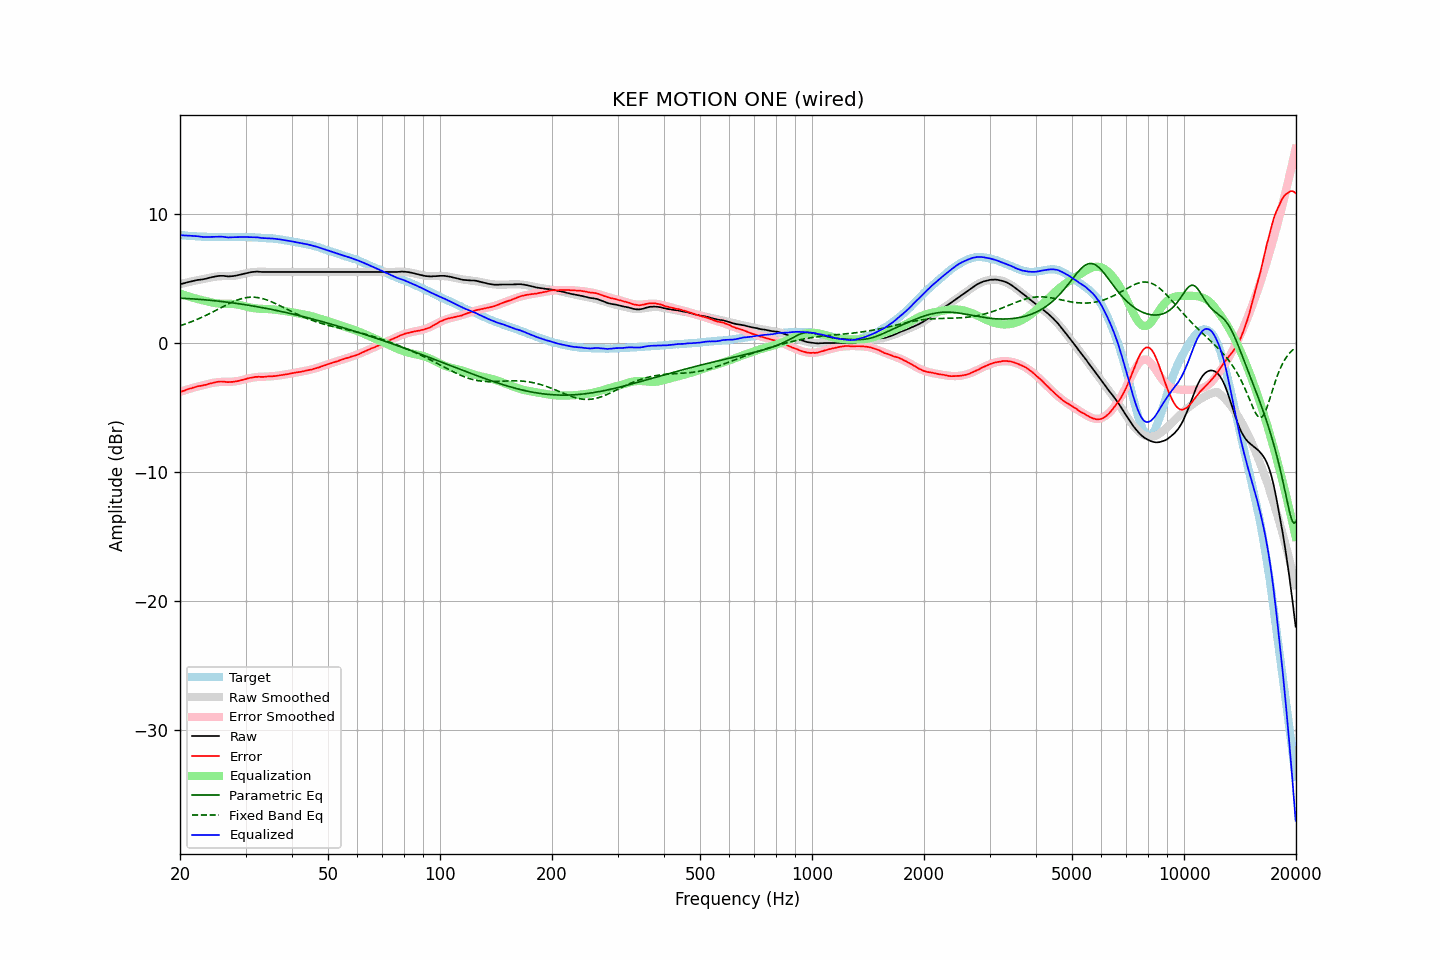

The file beside this chart, header and first rows:
frequency, raw, error, smoothed, error_smoothed, equalization, parametric_eq, fixed_band_eq, equalized_raw, equalized_smoothed, target
20.00, 4.54, -3.81, 4.55, -3.81, 3.81, 3.46, 1.32, 8.35, 8.36, 8.35
20.20, 4.57, -3.77, 4.58, -3.77, 3.77, 3.45, 1.36, 8.34, 8.34, 8.34
20.40, 4.60, -3.73, 4.61, -3.72, 3.72, 3.45, 1.40, 8.33, 8.33, 8.33
20.61, 4.63, -3.69, 4.64, -3.68, 3.68, 3.44, 1.45, 8.31, 8.32, 8.32
20.81, 4.67, -3.63, 4.67, -3.64, 3.64, 3.43, 1.49, 8.32, 8.31, 8.30
21.02, 4.70, -3.59, 4.69, -3.60, 3.60, 3.43, 1.53, 8.31, 8.30, 8.29
21.23, 4.73, -3.55, 4.72, -3.57, 3.57, 3.42, 1.58, 8.30, 8.29, 8.28
21.44, 4.76, -3.53, 4.75, -3.53, 3.53, 3.41, 1.63, 8.29, 8.28, 8.29
21.66, 4.79, -3.48, 4.78, -3.49, 3.49, 3.40, 1.68, 8.28, 8.27, 8.27
21.87, 4.82, -3.45, 4.80, -3.46, 3.46, 3.39, 1.73, 8.28, 8.26, 8.27
22.09, 4.84, -3.41, 4.83, -3.42, 3.42, 3.39, 1.78, 8.26, 8.25, 8.25
22.31, 4.87, -3.37, 4.86, -3.39, 3.39, 3.38, 1.83, 8.26, 8.25, 8.24
22.54, 4.88, -3.35, 4.88, -3.36, 3.36, 3.37, 1.89, 8.24, 8.24, 8.23
22.76, 4.90, -3.33, 4.91, -3.33, 3.33, 3.36, 1.94, 8.23, 8.23, 8.23
22.99, 4.91, -3.31, 4.93, -3.30, 3.30, 3.35, 2.00, 8.21, 8.23, 8.22
23.22, 4.94, -3.27, 4.96, -3.27, 3.27, 3.34, 2.06, 8.21, 8.22, 8.21
23.45, 4.96, -3.26, 4.98, -3.23, 3.23, 3.33, 2.12, 8.20, 8.22, 8.22
23.69, 5.00, -3.21, 5.01, -3.20, 3.20, 3.32, 2.18, 8.20, 8.21, 8.21
23.92, 5.03, -3.17, 5.04, -3.17, 3.17, 3.30, 2.24, 8.20, 8.21, 8.20
24.16, 5.06, -3.15, 5.06, -3.14, 3.14, 3.29, 2.30, 8.20, 8.21, 8.21
24.40, 5.09, -3.12, 5.09, -3.12, 3.12, 3.28, 2.37, 8.21, 8.20, 8.21
24.65, 5.11, -3.09, 5.11, -3.09, 3.09, 3.27, 2.43, 8.21, 8.20, 8.20
24.89, 5.14, -3.06, 5.13, -3.08, 3.08, 3.26, 2.50, 8.22, 8.20, 8.20
25.14, 5.16, -3.03, 5.14, -3.06, 3.06, 3.24, 2.56, 8.22, 8.20, 8.19
25.39, 5.18, -3.01, 5.15, -3.05, 3.05, 3.23, 2.63, 8.23, 8.20, 8.19
25.65, 5.19, -3.00, 5.16, -3.04, 3.04, 3.21, 2.69, 8.23, 8.20, 8.19
25.91, 5.19, -3.00, 5.17, -3.03, 3.03, 3.20, 2.76, 8.22, 8.20, 8.19
26.16, 5.19, -3.01, 5.17, -3.03, 3.03, 3.19, 2.82, 8.22, 8.19, 8.20
26.43, 5.17, -3.02, 5.17, -3.03, 3.03, 3.17, 2.88, 8.20, 8.20, 8.19
26.69, 5.15, -3.04, 5.17, -3.03, 3.03, 3.15, 2.95, 8.18, 8.20, 8.19
26.96, 5.14, -3.05, 5.17, -3.02, 3.02, 3.14, 3.01, 8.16, 8.20, 8.19
27.23, 5.15, -3.04, 5.18, -3.02, 3.02, 3.12, 3.07, 8.17, 8.20, 8.19
27.50, 5.16, -3.03, 5.18, -3.02, 3.02, 3.11, 3.13, 8.18, 8.20, 8.19
27.77, 5.17, -3.03, 5.19, -3.01, 3.01, 3.09, 3.18, 8.18, 8.20, 8.20
28.05, 5.19, -3.00, 5.21, -3.00, 3.00, 3.07, 3.23, 8.19, 8.20, 8.19
28.33, 5.21, -2.99, 5.22, -2.98, 2.98, 3.06, 3.28, 8.19, 8.20, 8.20
28.62, 5.24, -2.96, 5.25, -2.96, 2.96, 3.04, 3.33, 8.20, 8.20, 8.20
28.90, 5.27, -2.94, 5.27, -2.93, 2.93, 3.02, 3.37, 8.21, 8.20, 8.21
29.19, 5.30, -2.91, 5.30, -2.90, 2.90, 3.00, 3.41, 8.21, 8.20, 8.21
29.48, 5.33, -2.87, 5.33, -2.87, 2.87, 2.98, 3.44, 8.20, 8.20, 8.20
29.78, 5.36, -2.84, 5.36, -2.84, 2.84, 2.96, 3.47, 8.20, 8.20, 8.20
30.08, 5.39, -2.81, 5.39, -2.81, 2.81, 2.94, 3.50, 8.20, 8.20, 8.20
30.38, 5.42, -2.76, 5.42, -2.78, 2.78, 2.92, 3.51, 8.20, 8.19, 8.18
30.68, 5.45, -2.73, 5.44, -2.75, 2.75, 2.90, 3.53, 8.20, 8.19, 8.18
30.99, 5.47, -2.71, 5.46, -2.73, 2.73, 2.88, 3.54, 8.20, 8.18, 8.18
31.30, 5.49, -2.69, 5.47, -2.70, 2.70, 2.86, 3.54, 8.20, 8.18, 8.18
31.61, 5.50, -2.67, 5.49, -2.68, 2.68, 2.84, 3.53, 8.19, 8.17, 8.17
31.93, 5.51, -2.64, 5.50, -2.67, 2.67, 2.82, 3.53, 8.18, 8.16, 8.15
32.24, 5.52, -2.64, 5.50, -2.65, 2.65, 2.80, 3.51, 8.18, 8.16, 8.16
32.57, 5.51, -2.63, 5.51, -2.64, 2.64, 2.77, 3.49, 8.16, 8.15, 8.14
32.89, 5.50, -2.64, 5.51, -2.64, 2.64, 2.75, 3.47, 8.14, 8.14, 8.14
33.22, 5.49, -2.64, 5.51, -2.63, 2.63, 2.73, 3.44, 8.12, 8.14, 8.13
33.55, 5.49, -2.64, 5.51, -2.63, 2.63, 2.70, 3.40, 8.12, 8.13, 8.13
33.89, 5.49, -2.63, 5.50, -2.62, 2.62, 2.68, 3.36, 8.11, 8.12, 8.12
34.23, 5.49, -2.61, 5.50, -2.62, 2.62, 2.66, 3.32, 8.11, 8.12, 8.10
34.57, 5.49, -2.61, 5.50, -2.61, 2.61, 2.63, 3.28, 8.10, 8.11, 8.10
34.92, 5.49, -2.59, 5.49, -2.60, 2.60, 2.61, 3.23, 8.09, 8.10, 8.08
35.27, 5.49, -2.61, 5.49, -2.59, 2.59, 2.58, 3.18, 8.09, 8.09, 8.10
35.62, 5.49, -2.58, 5.49, -2.59, 2.59, 2.56, 3.12, 8.08, 8.08, 8.07
35.97, 5.49, -2.58, 5.49, -2.57, 2.57, 2.53, 3.06, 8.06, 8.06, 8.07
... 635 more rows
